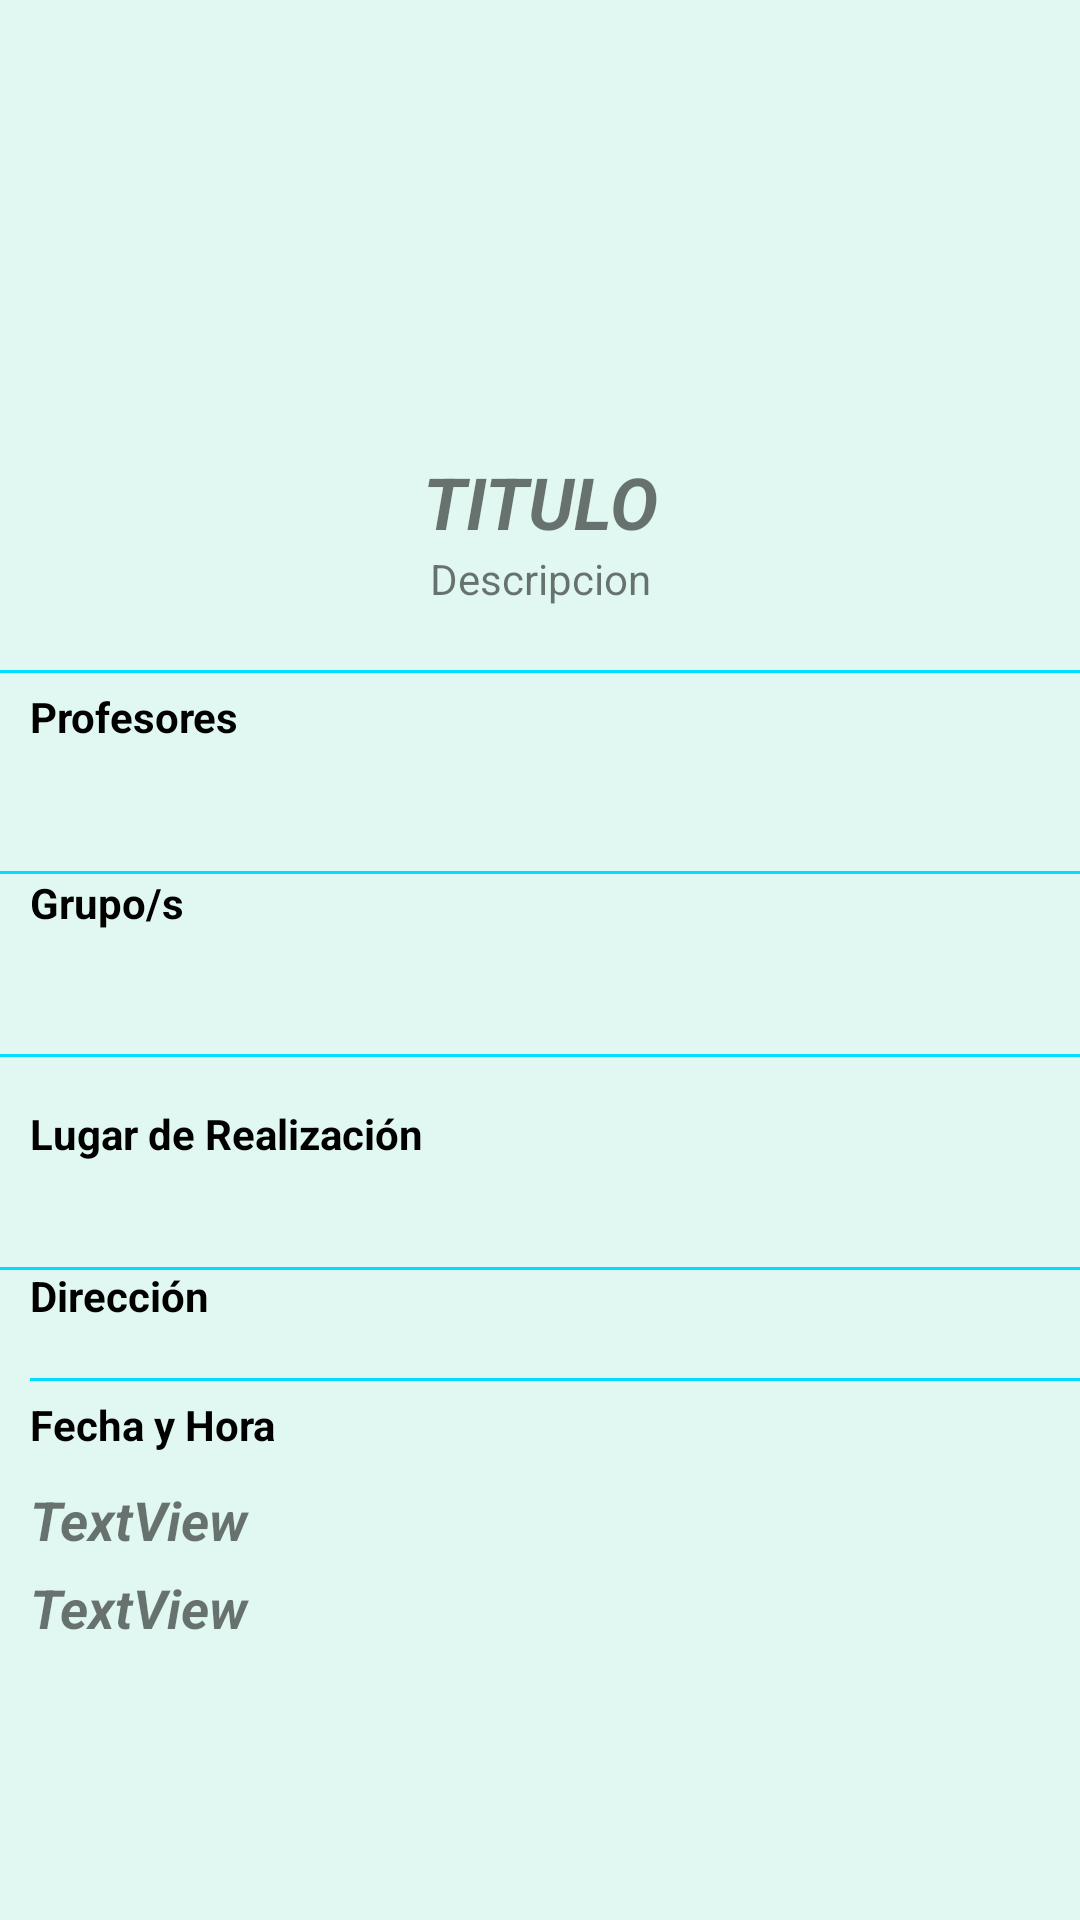

The Android layout XML behind this screen, and the referenced resources:
<!-- AndroidManifest.xml: application theme AppTheme -->
<!-- res/layout/activity_ver_actividad.xml -->
<?xml version="1.0" encoding="utf-8"?>
<RelativeLayout xmlns:android="http://schemas.android.com/apk/res/android"
    xmlns:app="http://schemas.android.com/apk/res-auto"
    xmlns:tools="http://schemas.android.com/tools"
    android:id="@+id/verActividad"
    android:layout_width="match_parent"
    android:layout_height="match_parent"
    android:background="@color/celeste"
    tools:context=".vista.VerActividad">

        <ImageView
            android:id="@+id/imagen"
            android:layout_width="match_parent"
            android:layout_height="130dp"
            android:layout_centerHorizontal="true"
            android:layout_marginTop="10dp"
            android:contentDescription="@string/todo"
            app:srcCompat="@mipmap/sinfoto" />

        <TextView
            android:id="@+id/titulo"
            android:layout_width="match_parent"
            android:layout_height="wrap_content"
            android:layout_below="@+id/imagen"
            android:layout_centerHorizontal="true"
            android:layout_marginTop="11dp"
            android:text="@string/titulo"
            android:textAlignment="center"
            android:textSize="24sp"
            android:textStyle="bold|italic" />

        <TextView
            android:id="@+id/campoDescripcion"
            android:layout_width="match_parent"
            android:layout_height="40dp"
            android:layout_alignParentStart="true"
            android:layout_below="@+id/titulo"
            android:layout_marginLeft="10dp"
            android:layout_marginRight="10dp"
            android:text="Descripcion"
            android:textAlignment="center" />

        <View
            android:id="@+id/separador"
            android:layout_width="match_parent"
            android:layout_height="1dip"
            android:layout_alignParentStart="true"
            android:layout_below="@+id/campoDescripcion"
            android:background="#ffffff"
            android:backgroundTint="@android:color/holo_blue_bright"
            android:visibility="visible"
            app:layout_constraintEnd_toEndOf="parent"
            app:layout_constraintStart_toStartOf="parent"
            tools:layout_editor_absoluteY="219dp" />

        <TextView
            android:id="@+id/profesor"
            android:layout_width="match_parent"
            android:layout_height="wrap_content"
            android:layout_alignParentStart="true"
            android:layout_below="@+id/separador"
            android:layout_marginLeft="10dp"
            android:layout_marginRight="10dp"
            android:layout_marginTop="5dp"
            android:text="@string/prof"
            android:textColor="@android:color/black"
            android:textStyle="bold" />

        <TextView
            android:id="@+id/campoProfesor"
            android:layout_width="match_parent"
            android:layout_height="30dp"
            android:layout_alignParentStart="true"
            android:layout_below="@+id/profesor"
            android:layout_marginLeft="10dp"
            android:layout_marginRight="10dp" />

        <View
            android:id="@+id/separador2"
            android:layout_width="fill_parent"
            android:layout_height="1dip"
            android:layout_alignParentStart="true"
            android:layout_below="@+id/campoProfesor"
            android:layout_marginTop="12dp"
            android:background="#ffffff"
            android:backgroundTint="@android:color/holo_blue_bright"
            android:visibility="visible"
            app:layout_constraintEnd_toEndOf="parent"
            app:layout_constraintStart_toStartOf="parent"
            tools:layout_editor_absoluteY="219dp" />

        <TextView
            android:id="@+id/lugar"
            android:layout_width="match_parent"
            android:layout_height="wrap_content"
            android:layout_alignParentStart="true"
            android:layout_below="@+id/separador4"
            android:layout_marginLeft="10dp"
            android:layout_marginRight="10dp"
            android:layout_marginTop="16dp"
            android:text="@string/Lugar"
            android:textColor="@android:color/black"
            android:textStyle="bold" />

        <TextView
            android:id="@+id/campoLugar"
            android:layout_width="match_parent"
            android:layout_height="30dp"
            android:layout_alignParentStart="true"
            android:layout_below="@+id/lugar"
            android:layout_marginLeft="10dp"
            android:layout_marginRight="10dp"
            android:layout_marginTop="5dp" />

        <View
            android:id="@+id/separador3"
            android:layout_width="match_parent"
            android:layout_height="1dip"
            android:layout_alignParentStart="true"
            android:layout_below="@+id/campoLugar"
            android:background="#ffffff"
            android:backgroundTint="@android:color/holo_blue_bright"
            android:visibility="visible"
            app:layout_constraintEnd_toEndOf="parent"
            app:layout_constraintStart_toStartOf="parent"
            tools:layout_editor_absoluteY="219dp" />

        <TextView
            android:id="@+id/Grupos"
            android:layout_width="match_parent"
            android:layout_height="wrap_content"
            android:layout_alignParentStart="true"
            android:layout_below="@+id/separador2"
            android:layout_marginLeft="10dp"
            android:layout_marginRight="10dp"
            android:text="@string/grupos"
            android:textColor="@android:color/black"
            android:textStyle="bold" />

        <TextView
            android:id="@+id/campoGrupo"
            android:layout_width="match_parent"
            android:layout_height="30dp"
            android:layout_alignParentStart="true"
            android:layout_below="@+id/Grupos"
            android:layout_marginTop="11dp"/>

        <View
            android:id="@+id/separador4"
            android:layout_width="match_parent"
            android:layout_height="1dip"
            android:layout_alignParentStart="true"
            android:layout_below="@+id/campoGrupo"
            android:background="#ffffff"
            android:backgroundTint="@android:color/holo_blue_bright"
            android:visibility="visible"
            app:layout_constraintEnd_toEndOf="parent"
            app:layout_constraintStart_toStartOf="parent"
            tools:layout_editor_absoluteY="219dp" />

        <TextView
            android:id="@+id/fecha"
            android:layout_width="130dp"
            android:layout_height="wrap_content"
            android:layout_alignParentStart="true"
            android:layout_below="@+id/campoDireccion"
            android:layout_marginLeft="10dp"
            android:layout_marginTop="5dp"
            android:text="@string/fecha"
            android:textColor="@android:color/black"
            android:textStyle="bold" />

        <View
            android:id="@+id/separador5"
            android:layout_width="match_parent"
            android:layout_height="1dip"
            android:layout_above="@+id/fecha"
            android:layout_alignParentStart="true"
            android:layout_marginStart="10dp"
            android:background="#ffffff"
            android:backgroundTint="@android:color/holo_blue_bright"
            android:visibility="visible"
            app:layout_constraintEnd_toEndOf="parent"
            app:layout_constraintStart_toStartOf="parent"
            tools:layout_editor_absoluteY="219dp" />

        <TextView
            android:id="@+id/textView2"
            android:layout_width="match_parent"
            android:layout_height="wrap_content"
            android:layout_alignParentStart="true"
            android:layout_below="@+id/campoLugar"
            android:layout_marginLeft="10dp"
            android:layout_marginRight="10dp"
            android:text="@string/dir"
            android:textColor="@android:color/black"
            android:textStyle="bold" />

        <TextView
            android:id="@+id/campoDireccion"
            android:layout_width="match_parent"
            android:layout_height="wrap_content"
            android:layout_alignParentStart="true"
            android:layout_below="@+id/textView2"
            android:layout_marginLeft="10dp"
            android:layout_marginRight="10dp" />

        <TextView
            android:id="@+id/campoHora"
            android:layout_width="match_parent"
            android:layout_height="wrap_content"
            android:layout_alignParentStart="true"
            android:layout_below="@+id/campoFecha"
            android:layout_marginLeft="10dp"
            android:layout_marginRight="10dp"
            android:layout_marginTop="5dp"
            android:text="TextView"
            android:textAllCaps="false"
            android:textSize="18sp"
            android:textStyle="bold|italic" />

        <TextView
            android:id="@+id/campoFecha"
            android:layout_width="wrap_content"
            android:layout_height="wrap_content"
            android:layout_alignEnd="@+id/fecha"
            android:layout_alignParentStart="true"
            android:layout_below="@+id/fecha"
            android:layout_marginLeft="10dp"
            android:layout_marginTop="10dp"
            android:text="TextView"
            android:textSize="18sp"
            android:textStyle="bold|italic" />

</RelativeLayout>
<!-- resources referenced by this layout -->
<resources>
  <color name="celeste">#e0f8f1</color>
  <string name="Lugar">Lugar de Realización</string>
  <string name="dir">Dirección</string>
  <string name="fecha">Fecha y Hora</string>
  <string name="grupos">Grupo/s</string>
  <string name="prof">Profesores</string>
  <string name="titulo">TITULO</string>
  <string name="todo">TODO</string>
  <style name="AppTheme" parent="Theme.AppCompat.Light.NoActionBar">
          
          <item name="colorPrimary">@color/colorPrimary</item>
          <item name="colorPrimaryDark">@color/colorPrimaryDark</item>
          <item name="colorAccent">@color/colorPrimary</item>
          <item name="android:windowContentOverlay">@null</item>
          <item name="windowActionBar">false</item>
          <item name="windowNoTitle">true</item>
          <item name="drawerArrowStyle">@style/MaterialDrawer.DrawerArrowStyle</item>
      </style>
  <color name="colorPrimary">#2B60AA</color>
  <color name="colorPrimaryDark">#000</color>
  <style name="MaterialDrawer.DrawerArrowStyle" parent="Widget.AppCompat.DrawerArrowToggle">
          <item name="spinBars">false</item>
          <item name="color">@android:color/white</item>
      </style>
</resources>
